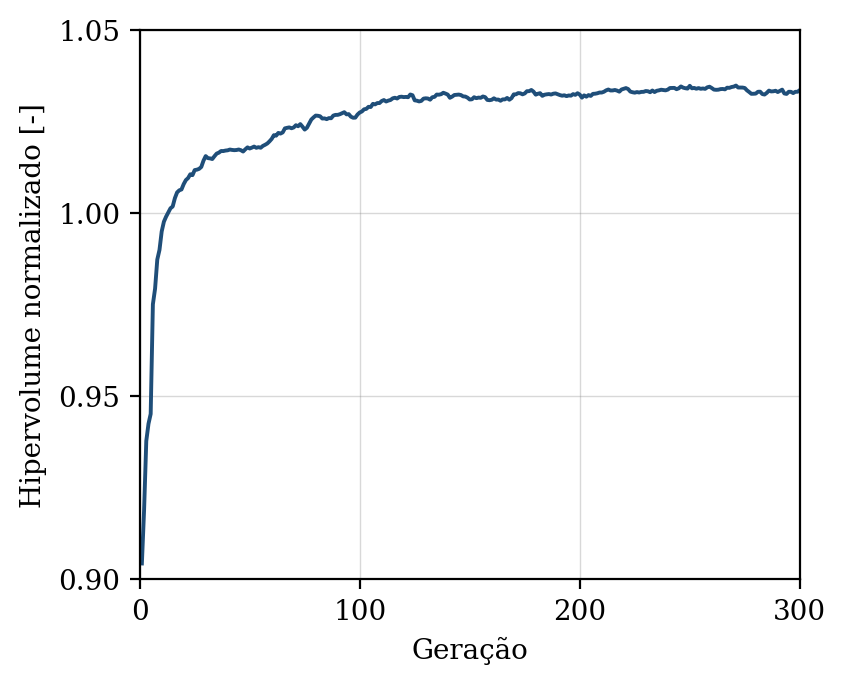

The table this chart was drawn from, first rows:
geracao, hipervolume, n_solucoes, n_avaliacoes
1, 0.9043, 9, 50
2, 0.9189, 17, 100
3, 0.9378, 20, 150
4, 0.9425, 23, 200
5, 0.9452, 33, 250
6, 0.9751, 41, 300
7, 0.9794, 50, 350
8, 0.9873, 50, 400
9, 0.99, 50, 450
10, 0.995, 50, 500
11, 0.9977, 50, 550
12, 0.999, 50, 600
13, 1, 50, 650
14, 1.001, 50, 700
15, 1.002, 50, 750
16, 1.004, 50, 800
17, 1.006, 50, 850
18, 1.006, 50, 900
19, 1.006, 50, 950
20, 1.008, 50, 1000
21, 1.009, 50, 1050
22, 1.01, 50, 1100
23, 1.011, 50, 1150
24, 1.01, 50, 1200
25, 1.012, 50, 1250
26, 1.012, 50, 1300
27, 1.012, 50, 1350
28, 1.013, 50, 1400
29, 1.014, 50, 1450
30, 1.016, 50, 1500
31, 1.015, 50, 1550
32, 1.015, 50, 1600
33, 1.015, 50, 1650
34, 1.016, 50, 1700
35, 1.016, 50, 1750
36, 1.017, 50, 1800
37, 1.017, 50, 1850
38, 1.017, 50, 1900
39, 1.017, 50, 1950
40, 1.017, 50, 2000
41, 1.017, 50, 2050
42, 1.017, 50, 2100
43, 1.017, 50, 2150
44, 1.017, 50, 2200
45, 1.017, 50, 2250
46, 1.017, 50, 2300
47, 1.017, 50, 2350
48, 1.017, 50, 2400
49, 1.018, 50, 2450
50, 1.018, 50, 2500
51, 1.018, 50, 2550
52, 1.018, 50, 2600
53, 1.018, 50, 2650
54, 1.018, 50, 2700
55, 1.018, 50, 2750
56, 1.018, 50, 2800
57, 1.019, 50, 2850
58, 1.019, 50, 2900
59, 1.02, 50, 2950
60, 1.02, 50, 3000
... 240 more rows
